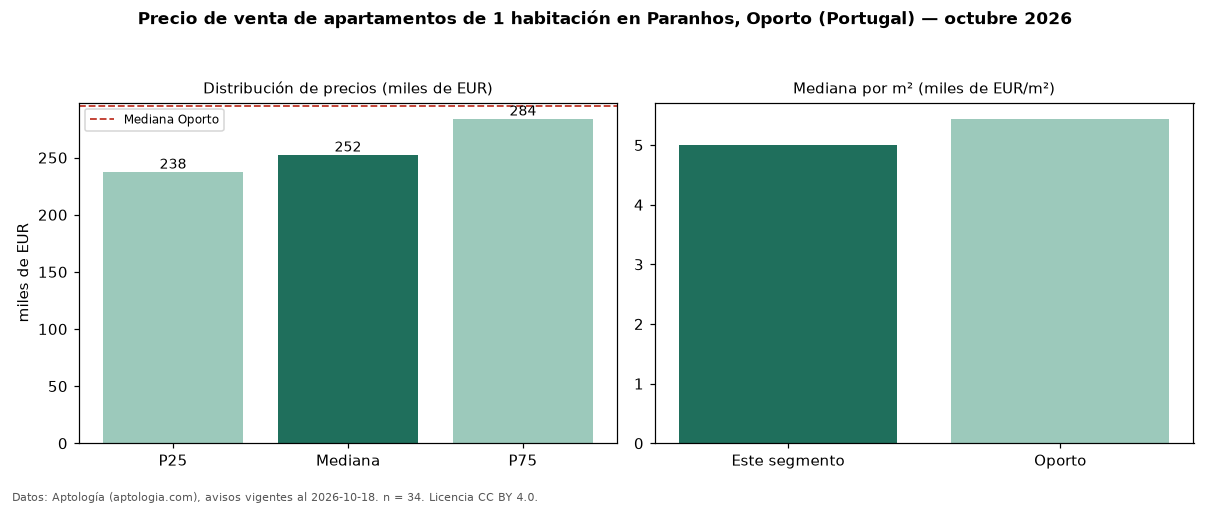

Source data for this figure (header and first rows):
seccion, metrica, valor, moneda, n
precio, p25, 237500, EUR, 34
precio, mediana, 252500, EUR, 34
precio, p75, 284000, EUR, 34
precio, minimo, 217500, EUR, 34
precio, maximo, 318800, EUR, 34
m2, mediana_precio_m2, 4995, EUR, 34
m2, area_mediana_m2, 52.0, m2, 34
banos, mediana_banos, 1.0, , 
parqueadero, pct_con_parqueadero, 32.4, %, 34
habitaciones, 1, 252500, EUR, 34
ciudad, mediana_ciudad_referencia, 295000, EUR, 
ciudad, mediana_m2_ciudad, 5441, EUR, 
fuente, fecha_datos, 2026-10-18, , 
fuente, atribucion, https://www.aptologia.com/pt/venda/porto…, , 
fuente, licencia, CC BY 4.0, , 
